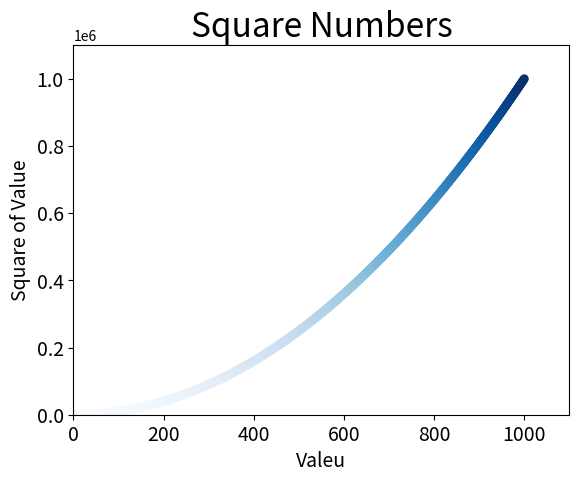

The matplotlib source for this figure:
import matplotlib.pyplot as plt

x_values = list(range(1, 1001))
y_values = [x**2 for x in x_values]

plt.scatter(x_values, y_values, c=y_values, cmap= plt.cm.Blues, edgecolor='none', s=40)

plt.title("Square Numbers", fontsize=24)
plt.xlabel("Valeu", fontsize=14)
plt.ylabel("Square of Value", fontsize=14)

plt.tick_params(axis='both', which='major', labelsize=14)

plt.axis([0, 1100, 0, 1100000])

plt.savefig('squares_plot.png', bbox_inches='tight')